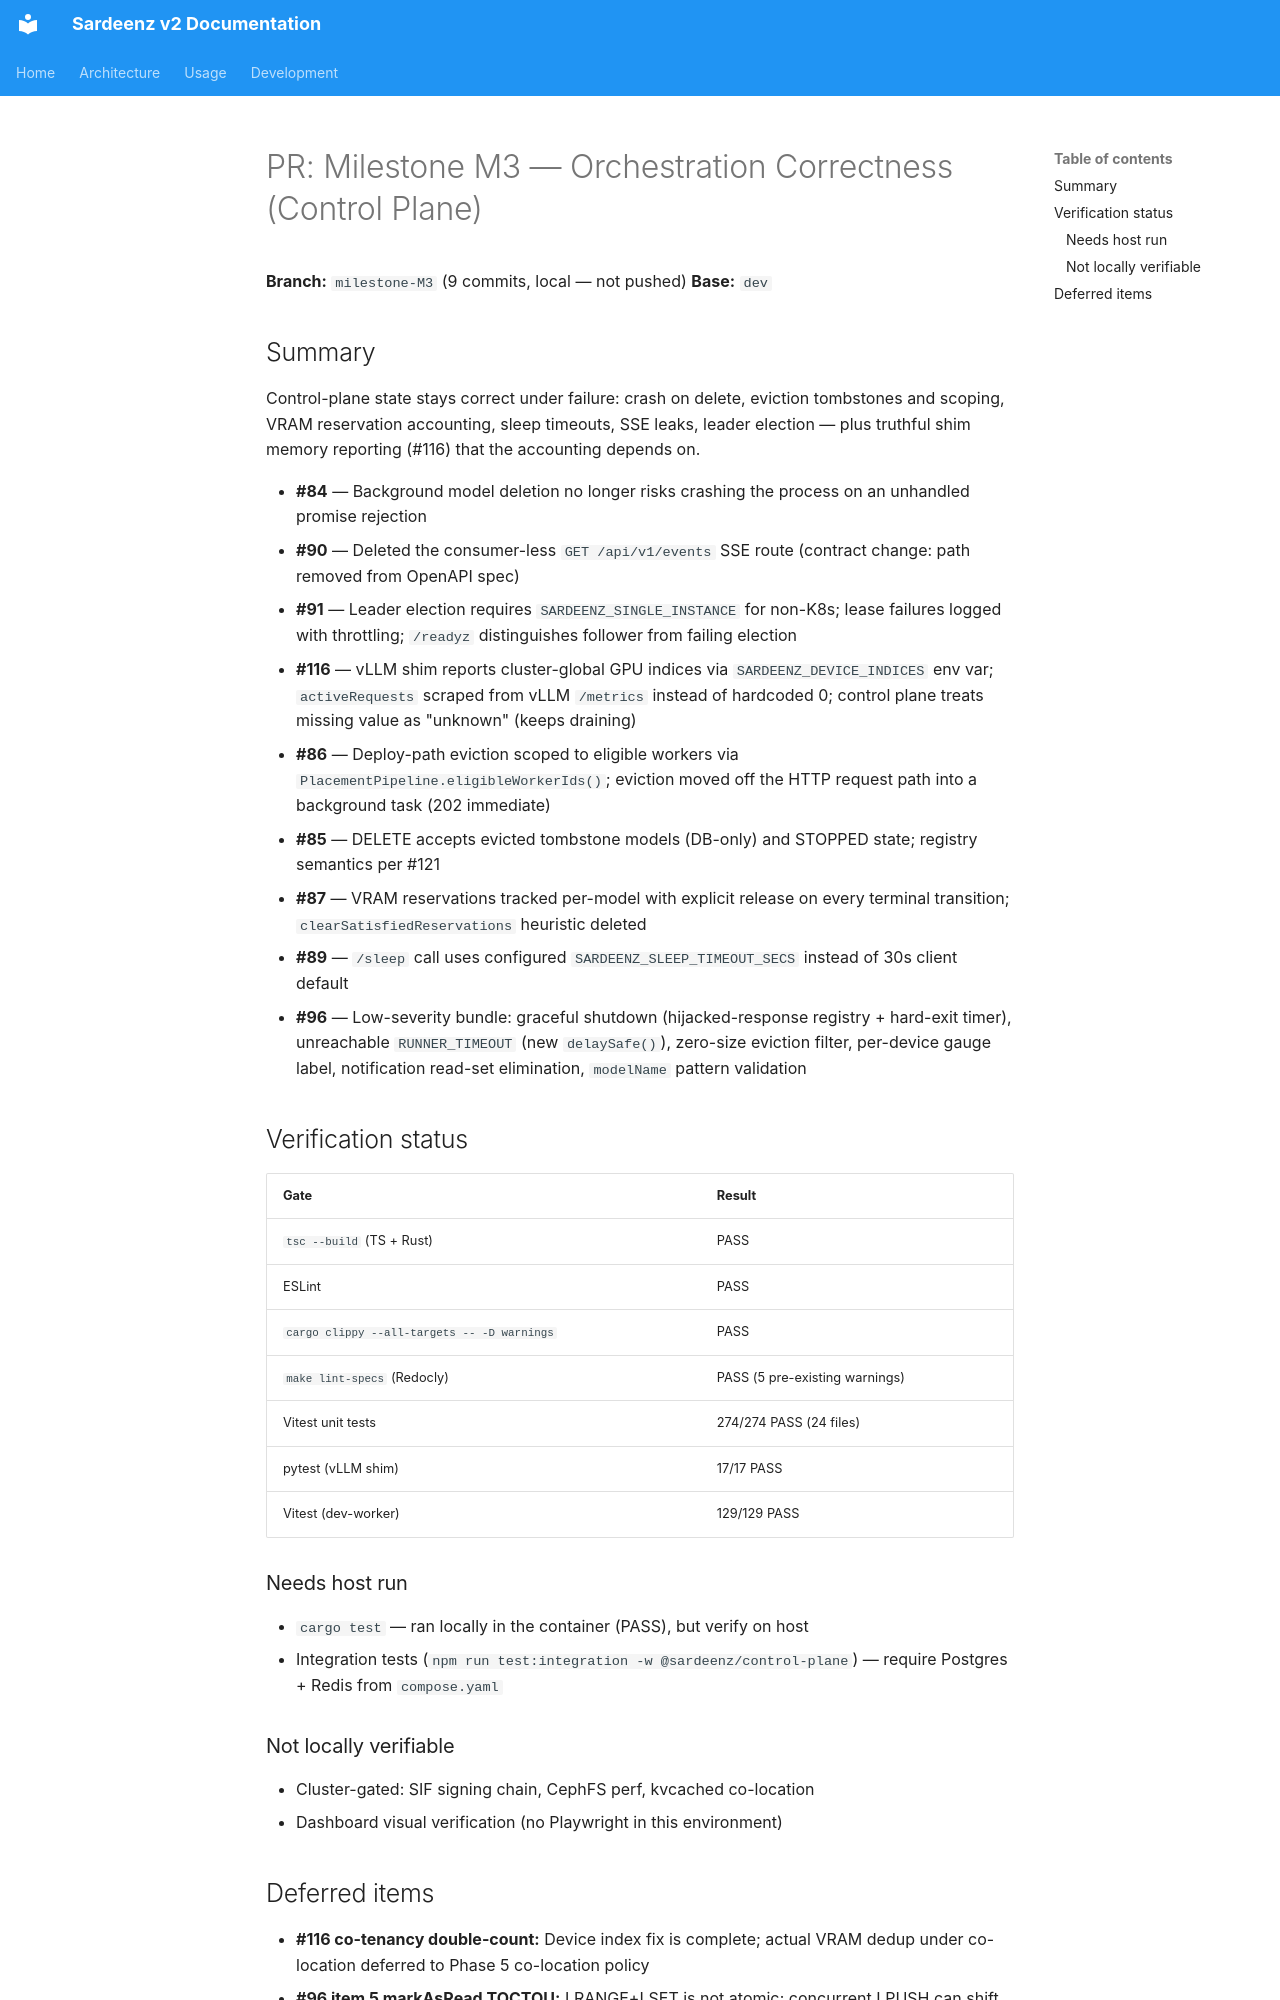

repository: rh-aiservices-bu/school-of-sardeenz · page: project/milestone-M3-pr-draft/index.html · generator: mkdocs

# PR: Milestone M3 — Orchestration Correctness (Control Plane)

**Branch:** `milestone-M3` (9 commits, local — not pushed)
**Base:** `dev`

## Summary

Control-plane state stays correct under failure: crash on delete, eviction tombstones and scoping, VRAM reservation accounting, sleep timeouts, SSE leaks, leader election — plus truthful shim memory reporting (#116) that the accounting depends on.

- **#84** — Background model deletion no longer risks crashing the process on an unhandled promise rejection
- **#90** — Deleted the consumer-less `GET /api/v1/events` SSE route (contract change: path removed from OpenAPI spec)
- **#91** — Leader election requires `SARDEENZ_SINGLE_INSTANCE` for non-K8s; lease failures logged with throttling; `/readyz` distinguishes follower from failing election
- **#116** — vLLM shim reports cluster-global GPU indices via `SARDEENZ_DEVICE_INDICES` env var; `activeRequests` scraped from vLLM `/metrics` instead of hardcoded 0; control plane treats missing value as "unknown" (keeps draining)
- **#86** — Deploy-path eviction scoped to eligible workers via `PlacementPipeline.eligibleWorkerIds()`; eviction moved off the HTTP request path into a background task (202 immediate)
- **#85** — DELETE accepts evicted tombstone models (DB-only) and STOPPED state; registry semantics per #121
- **#87** — VRAM reservations tracked per-model with explicit release on every terminal transition; `clearSatisfiedReservations` heuristic deleted
- **#89** — `/sleep` call uses configured `SARDEENZ_SLEEP_TIMEOUT_SECS` instead of 30s client default
- **#96** — Low-severity bundle: graceful shutdown (hijacked-response registry + hard-exit timer), unreachable `RUNNER_TIMEOUT` (new `delaySafe()`), zero-size eviction filter, per-device gauge label, notification read-set elimination, `modelName` pattern validation

## Verification status

| Gate                                        | Result                         |
| ------------------------------------------- | ------------------------------ |
| `tsc --build` (TS + Rust)                   | PASS                           |
| ESLint                                      | PASS                           |
| `cargo clippy --all-targets -- -D warnings` | PASS                           |
| `make lint-specs` (Redocly)                 | PASS (5 pre-existing warnings) |
| Vitest unit tests                           | 274/274 PASS (24 files)        |
| pytest (vLLM shim)                          | 17/17 PASS                     |
| Vitest (dev-worker)                         | 129/129 PASS                   |

### Needs host run

- `cargo test` — ran locally in the container (PASS), but verify on host
- Integration tests (`npm run test:integration -w @sardeenz/control-plane`) — require Postgres + Redis from `compose.yaml`

### Not locally verifiable

- Cluster-gated: SIF signing chain, CephFS perf, kvcached co-location
- Dashboard visual verification (no Playwright in this environment)
